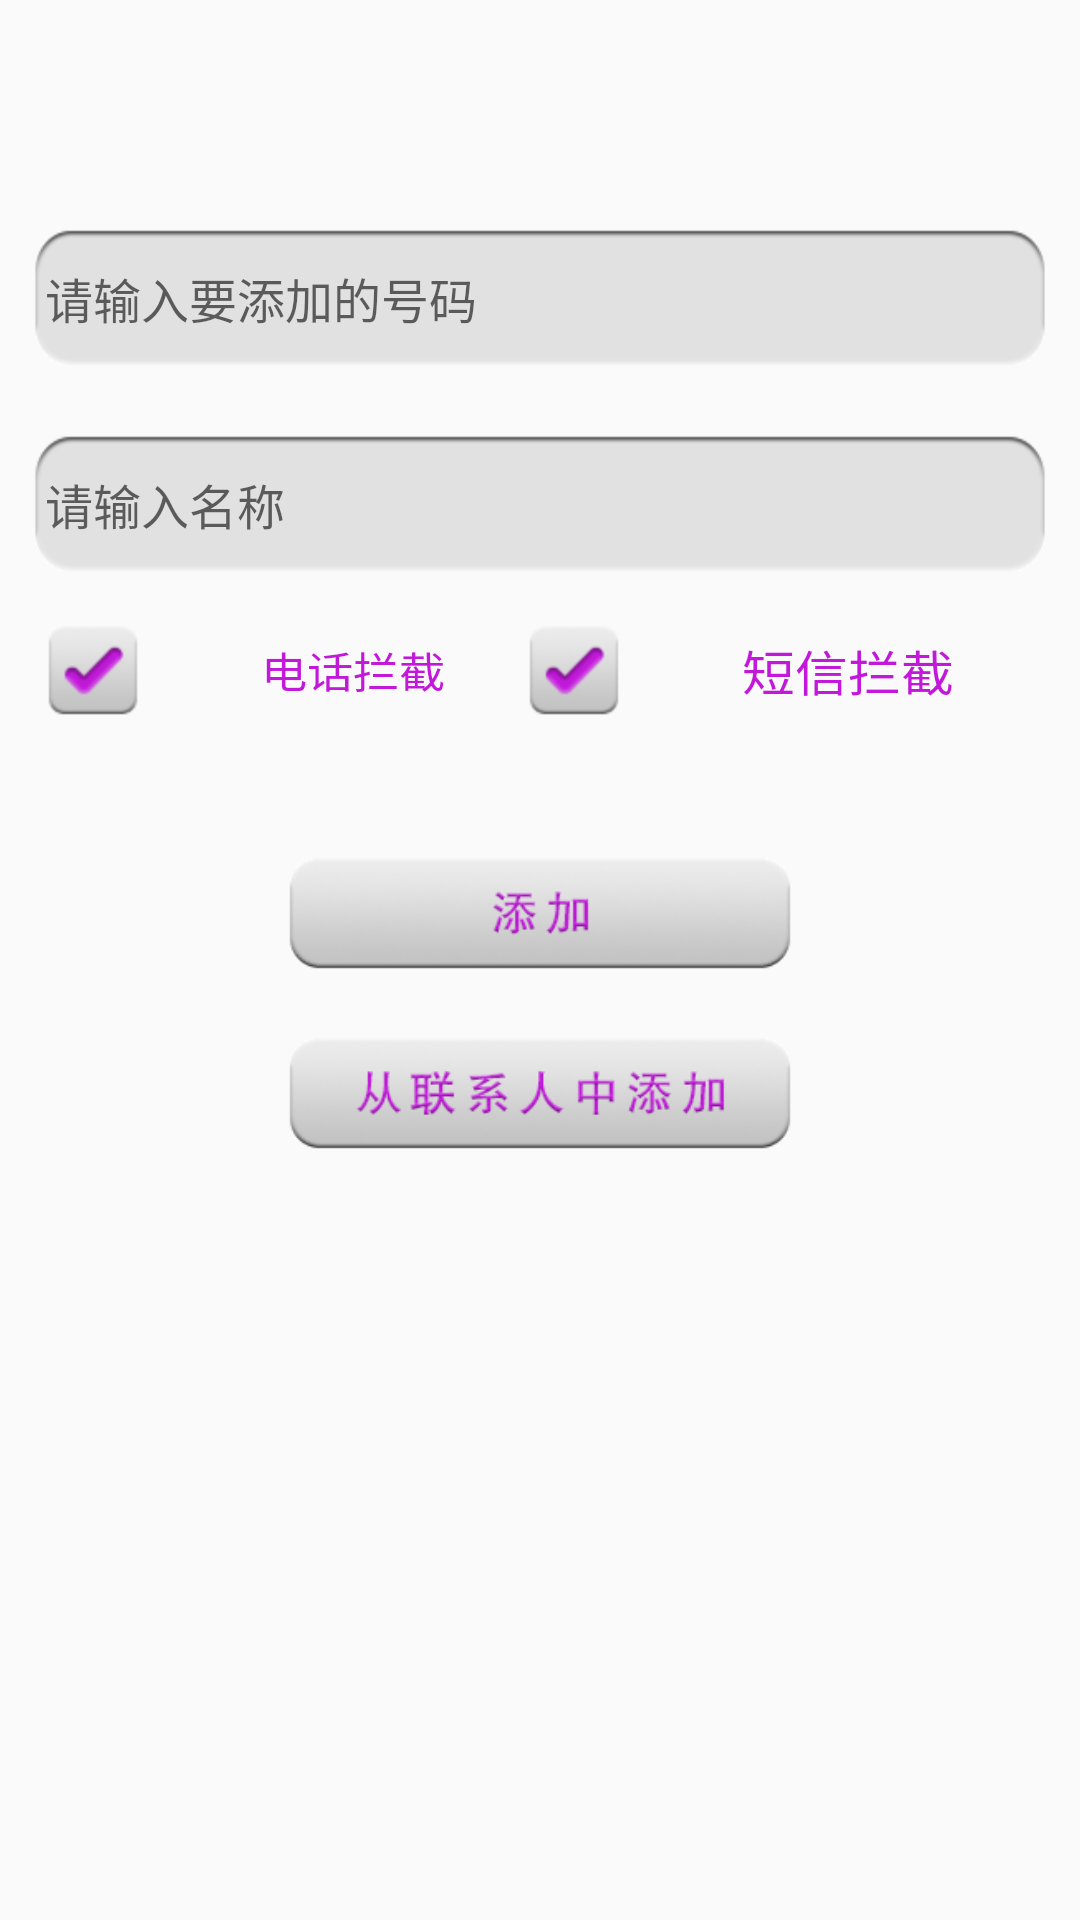

Reconstruct the res/layout file that produces this screen, plus the resources it refers to.
<!-- AndroidManifest.xml: application theme AppTheme -->
<!-- res/layout/activity_add_blacknumber.xml -->
<?xml version="1.0" encoding="utf-8"?>
<LinearLayout xmlns:android="http://schemas.android.com/apk/res/android"
    android:layout_width="match_parent"
    android:layout_height="match_parent"
    android:orientation="vertical" >

    <include layout="@layout/titlebar" />

    <EditText
        android:id="@+id/et_balcknumber"
        android:layout_width="match_parent"
        android:layout_height="wrap_content"
        android:layout_marginLeft="10dp"
        android:layout_marginRight="10dp"
        android:layout_marginTop="20dp"
        android:background="@drawable/coner_white_rec"
        android:hint="请输入要添加的号码"
        android:inputType="phone"
        android:paddingLeft="5dp"
        android:textColor="@color/bright_purple"
        android:textSize="16sp" />

    <EditText
        android:id="@+id/et_blackname"
        android:layout_width="match_parent"
        android:layout_height="wrap_content"
        android:layout_marginLeft="10dp"
        android:layout_marginRight="10dp"
        android:layout_marginTop="20dp"
        android:background="@drawable/coner_white_rec"
        android:hint="请输入名称"
        android:paddingLeft="5dp"
        android:textColor="@color/bright_purple"
        android:textSize="16sp" />

    <LinearLayout
        android:layout_width="match_parent"
        android:layout_height="wrap_content"
        android:layout_margin="15dp"
        android:gravity="center"
        android:orientation="horizontal" >

        <CheckBox
            android:id="@+id/cb_blacknumber_tel"
            android:layout_width="wrap_content"
            android:layout_height="wrap_content"
            android:layout_weight="1"
            android:button="@drawable/checkbox_selector"
            android:checked="true"
            android:paddingLeft="40dp"
            android:text="电话拦截"
            android:textColor="@color/bright_purple"
            android:textScaleX="1.1" />

        <CheckBox
            android:id="@+id/cb_blacknumber_sms"
            android:layout_width="wrap_content"
            android:layout_height="wrap_content"
            android:layout_weight="1"
            android:button="@drawable/checkbox_selector"
            android:checked="true"
            android:paddingLeft="40dp"
            android:text="短信拦截"
            android:textColor="@color/bright_purple"
            android:textScaleX="1.1"
            android:textSize="16sp" />
    </LinearLayout>

    <Button
        android:id="@+id/add_blacknum_btn"
        android:layout_width="170dp"
        android:layout_height="40dp"
        android:layout_gravity="center_horizontal"
        android:layout_marginTop="30dp"
        android:background="@drawable/add_btn_selector_securityphone" />

    <Button
        android:id="@+id/add_fromcontact_btn"
        android:layout_width="170dp"
        android:layout_height="40dp"
        android:layout_gravity="center_horizontal"
        android:layout_marginTop="20dp"
        android:background="@drawable/add_fromcontact_btn_selector_securityphone" />

</LinearLayout>
<!-- res/layout/titlebar.xml (included above) -->
<?xml version="1.0" encoding="utf-8"?>
<RelativeLayout xmlns:android="http://schemas.android.com/apk/res/android"
    android:id="@+id/rl_titlebar"
    android:layout_width="match_parent"
    android:layout_height="55dp">

    <TextView
        android:id="@+id/tv_title"
        android:layout_width="wrap_content"
        android:layout_height="wrap_content"
        android:textSize="20sp"
        android:textColor="@android:color/white"
        android:layout_centerInParent="true"/>

    <ImageView
        android:id="@+id/imgv_leftbtn"
        android:layout_width="30dp"
        android:layout_height="30dp"
        android:layout_alignParentLeft="true"
        android:layout_centerVertical="true"
        android:layout_marginLeft="10dp"/>
    
    <ImageView
        android:id="@+id/imgv_rightbtn"
        android:layout_width="wrap_content"
        android:layout_height="wrap_content"
        android:layout_alignParentRight="true"
        android:layout_centerVertical="true"
        android:layout_marginRight="10dp"/>
</RelativeLayout>
<!-- resources referenced by this layout -->
<resources>
  <color name="bright_purple">#C218D9</color>
  <!-- drawable add_btn_selector_securityphone (drawable) -->
  <?xml version="1.0" encoding="utf-8"?>
  <selector xmlns:android="http://schemas.android.com/apk/res/android" >
      <item android:state_pressed="true"  android:drawable="@drawable/add_btn_p"/>
      <item android:state_pressed="false" android:drawable="@drawable/add_btn_n"/>
  
  </selector>
  <!-- drawable add_fromcontact_btn_selector_securityphone (drawable) -->
  <?xml version="1.0" encoding="utf-8"?>
  <selector xmlns:android="http://schemas.android.com/apk/res/android" >
      <item android:state_pressed="true"  android:drawable="@drawable/add_fromcontact_p"/>
      <item android:state_pressed="false" android:drawable="@drawable/add_fromcontact_n"/>
  
  </selector>
  <!-- drawable checkbox_selector (drawable) -->
  <?xml version="1.0" encoding="utf-8"?>
  <selector xmlns:android="http://schemas.android.com/apk/res/android" >
      <item android:state_checked="true" android:drawable="@drawable/brightpurple_checkbox_c"/>
      <item android:state_checked="false" android:drawable="@drawable/checkbox_n"/>
  </selector>
  <!-- drawable coner_white_rec: png bitmap (drawable-hdpi, 1248 bytes) -->
  <style name="AppTheme" parent="Theme.AppCompat.Light.DarkActionBar">
          
          <item name="colorPrimary">@color/colorPrimary</item>
          <item name="colorPrimaryDark">@color/colorPrimaryDark</item>
          <item name="colorAccent">@color/colorAccent</item>
      </style>
  <!-- drawable add_btn_p: png bitmap (drawable-hdpi, 2415 bytes) -->
  <!-- drawable add_btn_n: png bitmap (drawable-hdpi, 9850 bytes) -->
  <!-- drawable add_fromcontact_p: png bitmap (drawable-hdpi, 3799 bytes) -->
  <!-- drawable add_fromcontact_n: png bitmap (drawable-hdpi, 10328 bytes) -->
  <!-- drawable brightpurple_checkbox_c: png bitmap (drawable-hdpi, 2598 bytes) -->
  <!-- drawable checkbox_n: png bitmap (drawable-hdpi, 1909 bytes) -->
  <color name="colorPrimary">#3F51B5</color>
  <color name="colorPrimaryDark">#303F9F</color>
  <color name="colorAccent">#FF4081</color>
</resources>
